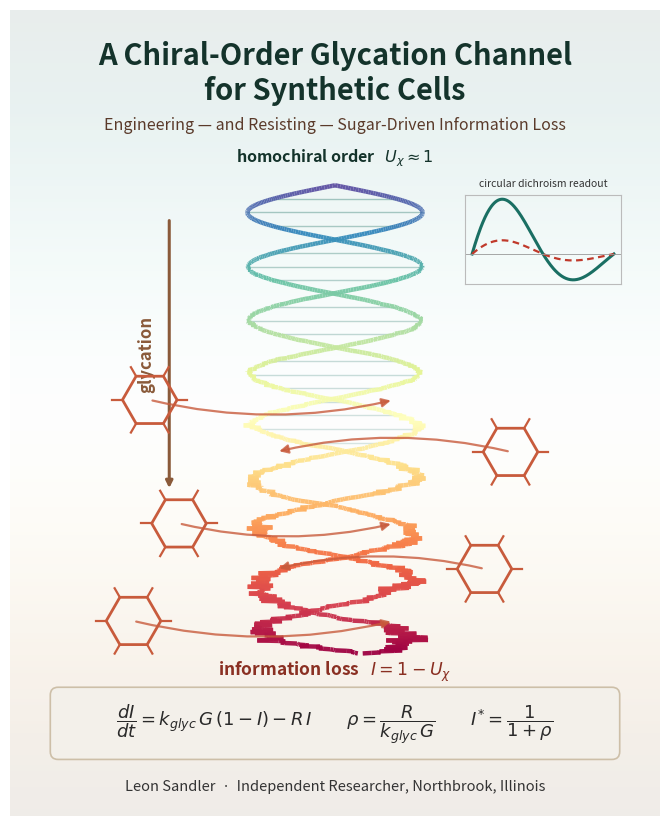

Recreate this plot in Python. (Note: this script raises an exception after producing the figure.)
"""
Cover image for "A Chiral-Order Glycation Channel for Synthetic Cells".
A homochiral scaffold (twin helical strands) crisp and single-handed at top,
fraying into disorder as D-glucose glycates it downward; chiral order U_chi -> 0,
information I = 1 - U_chi rises; a CD-readout motif and the governing relations.
Portrait, sized to the manuscript cover aspect (6.5 x 8.0625 in).
"""
import numpy as np
import matplotlib.pyplot as plt
from matplotlib.patches import FancyArrowPatch, RegularPolygon, FancyBboxPatch
from matplotlib.collections import LineCollection
import matplotlib.cm as cm

rng = np.random.default_rng(11)
W, H = 6.5, 8.0625
fig = plt.figure(figsize=(W, H)); ax = fig.add_axes([0,0,1,1]); ax.axis("off")
ax.set_xlim(0,10); ax.set_ylim(0,12.4)

# ---- background: soft vertical gradient (ordered green-teal -> warm disorder) ----
grad = np.linspace(0,1,400).reshape(-1,1)
ax.imshow(grad, extent=[0,10,0,12.4], origin="lower", aspect="auto",
          cmap=plt.cm.get_cmap("BrBG"), alpha=0.14, zorder=0)
ax.add_patch(FancyBboxPatch((0.0,0.0),10,12.4,boxstyle="square,pad=0",
            fc="white",ec="none",alpha=0.35,zorder=0))

# ---- title block ----
ax.text(5.0, 11.7, "A Chiral-Order Glycation Channel", ha="center", va="center",
        fontsize=21, weight="bold", color="#14332b")
ax.text(5.0, 11.15, "for Synthetic Cells", ha="center", va="center",
        fontsize=21, weight="bold", color="#14332b")
ax.text(5.0, 10.62, "Engineering — and Resisting — Sugar-Driven Information Loss",
        ha="center", va="center", fontsize=11.5, style="italic", color="#5a3a2a")

# ---- hero graphic: degrading twin helix ----
cx = 5.0
t = np.linspace(0, 1, 900)                 # 0 top ordered, 1 bottom disordered
y = 9.7 - 7.2*t                            # descend
amp = 1.35
disorder = t**1.7                          # grows downward
def strand(phase0):
    theta = 2*np.pi*4.3*t + phase0 + disorder*rng.normal(0,3.0,t.size).cumsum()*0.012
    r = amp*(1 - 0.15*disorder) + disorder*rng.normal(0,0.6,t.size)*0.25
    x = cx + r*np.sin(theta)
    return x, y
# color along strand: ordered (deep teal) -> disordered (warm red)
cmap = cm.get_cmap("Spectral_r")
def draw_strand(phase0, lw=3.2):
    x, yy = strand(phase0)
    pts = np.array([x, yy]).T.reshape(-1,1,2)
    segs = np.concatenate([pts[:-1], pts[1:]], axis=1)
    lc = LineCollection(segs, cmap=cmap, array=t, linewidth=lw, alpha=0.95, zorder=4)
    ax.add_collection(lc)
    return x, yy
x1,_ = draw_strand(0.0)
x2,_ = draw_strand(np.pi)
# faint rungs (base-pair-like) where still ordered
for i in range(0, 520, 26):
    ax.plot([x1[i], x2[i]], [y[i], y[i]], color="#4f8f86",
            lw=1.0, alpha=max(0, 0.5-0.5*t[i]), zorder=3)

# ---- D-glucose molecules impinging where fraying begins ----
def glucose(px, py, s=0.42, col="#c85b3c"):
    hexg = RegularPolygon((px,py), 6, radius=s, orientation=np.pi/6,
                          fc="none", ec=col, lw=2.0, zorder=6)
    ax.add_patch(hexg)
    for a in np.linspace(0, 2*np.pi, 6, endpoint=False):
        ax.plot([px+s*np.cos(a), px+(s+0.16)*np.cos(a)],
                [py+s*np.sin(a), py+(s+0.16)*np.sin(a)], color=col, lw=1.6, zorder=6)
for gx,gy in [(2.15,6.4),(7.7,5.6),(2.6,4.5),(7.3,3.8),(1.9,3.0)]:
    glucose(gx,gy)
    ax.add_patch(FancyArrowPatch((gx,gy),(cx+ (0.9 if gx<cx else -0.9), gy),
                 arrowstyle="-|>", mutation_scale=13, lw=1.6, color="#c85b3c",
                 alpha=0.8, zorder=5, connectionstyle="arc3,rad=0.12"))

# ---- annotations: order at top, disorder at bottom ----
ax.text(cx, 10.05, r"homochiral order   $U_\chi \approx 1$", ha="center",
        fontsize=11.5, color="#14332b", weight="bold")
ax.annotate("", xy=(cx-2.55, 5.0), xytext=(cx-2.55, 9.2),
            arrowprops=dict(arrowstyle="-|>", color="#8a5a3a", lw=2.2))
ax.text(cx-2.9, 7.1, "glycation", rotation=90, ha="center", va="center",
        fontsize=12, color="#8a5a3a", weight="bold", style="italic")
ax.text(cx, 2.15, r"information loss   $I = 1 - U_\chi$", ha="center",
        fontsize=12.5, color="#8a2f22", weight="bold")

# ---- CD-readout motif (upper-right inset) ----
axcd = fig.add_axes([0.70, 0.66, 0.24, 0.11]); axcd.set_facecolor("none")
w = np.linspace(0,1,200)
sig = np.sin(2*np.pi*w)*np.exp(-1.5*w)      # bisignate CD curve
axcd.plot(w, sig, color="#1a6f63", lw=2.2)
axcd.plot(w, 0.25*sig, color="#c0392b", lw=1.6, ls=(0,(3,2)))
axcd.axhline(0, color="#999", lw=0.6)
axcd.set_xticks([]); axcd.set_yticks([])
for sp in axcd.spines.values(): sp.set_color("#bbbbbb")
axcd.set_title("circular dichroism readout", fontsize=7.5, color="#333")

# ---- equations strip (bottom) ----
ax.add_patch(FancyBboxPatch((0.7,0.95),8.6,0.95,boxstyle="round,pad=0.08,rounding_size=0.12",
            fc="#f3f0ea", ec="#cdbfa8", lw=1.2, zorder=7))
ax.text(5.0, 1.42, r"$\dfrac{dI}{dt}=k_{glyc}\,G\,(1-I)-R\,I$"
        r"$\qquad\rho=\dfrac{R}{k_{glyc}\,G}\qquad I^{*}=\dfrac{1}{1+\rho}$",
        ha="center", va="center", fontsize=13, color="#2a2a2a", zorder=8)

# ---- author ----
ax.text(5.0, 0.45, "Leon Sandler  ·  Independent Researcher, Northbrook, Illinois",
        ha="center", va="center", fontsize=10.5, color="#333333")

plt.savefig("/home/claude/cover_chiral.png", dpi=150, facecolor="white")
print("cover saved")
